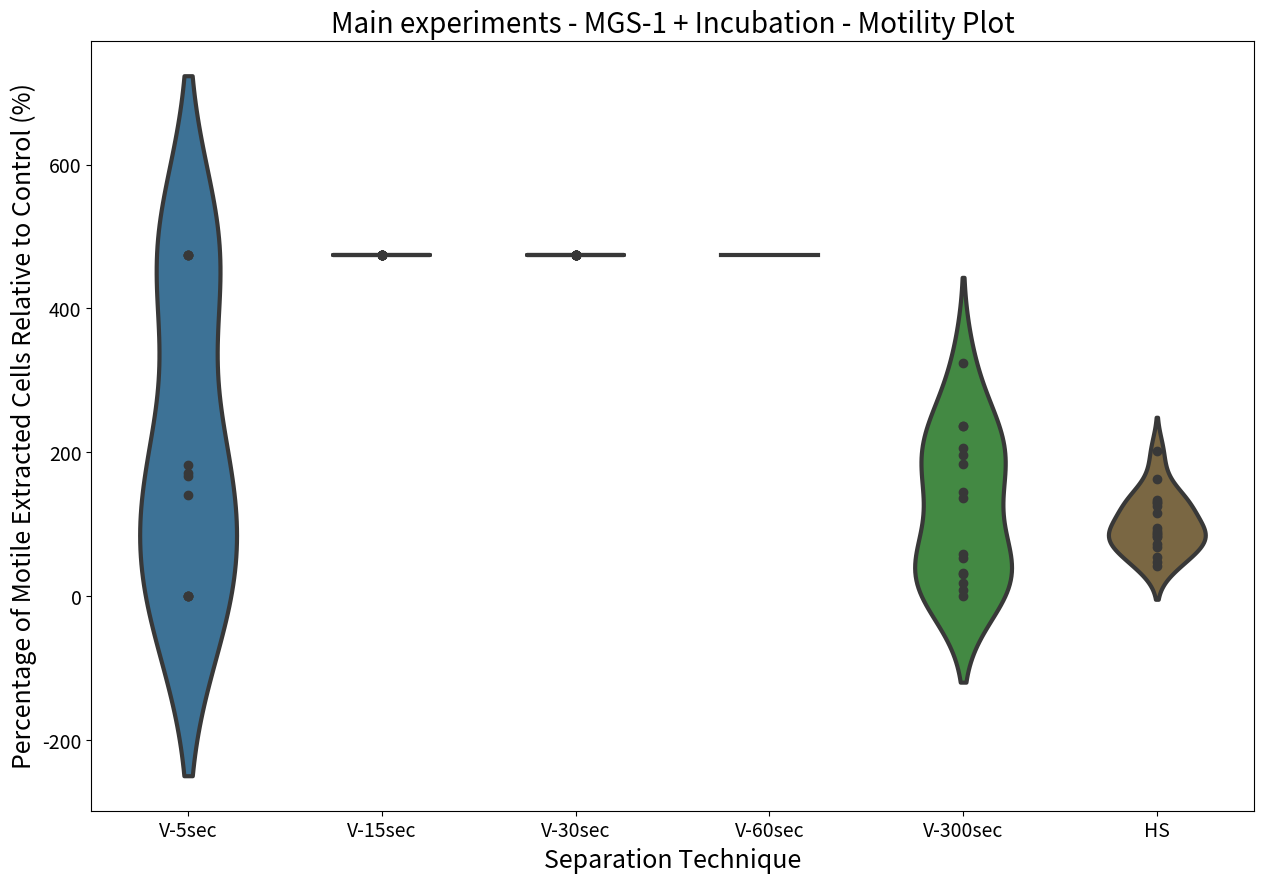

Python code for this plot:
import matplotlib.pyplot as plt
import seaborn as sns
import pandas as pd
import numpy as np

# Your data
mgs1_inc_v_5sec = [0.00, 0.00, 0.00, 0.00, 171.77, 167.00, 182.18, 140.90, 473.74, 473.74, 473.74, 473.74]
print(np.mean(mgs1_inc_v_5sec))

mgs1_inc_v_15sec = [473.74, 473.74, 473.74, 473.74, 473.74, 473.74, 473.74, 473.74, 473.74, 473.74, 473.74, 473.74]
print(np.mean(mgs1_inc_v_15sec))

mgs1_inc_v_30sec = [473.74, 473.74, 473.74, 473.74, 473.74, 473.74, 473.74, 473.74, 473.74, 473.74, 473.74, 473.74]
print(np.mean(mgs1_inc_v_30sec))

mgs1_inc_v_60sec = [473.74, 473.74, 473.74, 473.74, 473.74, 473.74, 473.74, 473.74, 473.74, 473.74, 473.74, 473.74, 473.74, 473.74, 473.74, 473.74]
print(np.mean(mgs1_inc_v_60sec))

mgs1_inc_v_300sec = [52.64, 323.53, 30.56, 206.50, 58.10, 236.87, 32.51, 236.87, 17.55, 8.77, 0.00, 183.92, 195.68, 136.50, 145.28]
print(np.mean(mgs1_inc_v_300sec))

mgs1_inc_hs = [133.99, 129.79, 68.67, 86.86, 89.85, 94.52, 72.24, 87.71, 47.81, 83.49, 42.16, 54.11, 81.68, 115.93, 202.09, 124.70, 130.69, 163.36]
print(np.mean(mgs1_inc_hs))

# Prepare the data in a tidy format
df = pd.DataFrame({
    'Percentage of Motile Extracted Cells Relative to Control (%)': mgs1_inc_v_5sec + mgs1_inc_v_15sec + mgs1_inc_v_30sec + mgs1_inc_v_60sec + mgs1_inc_v_300sec 
    + mgs1_inc_hs,
    'Separation Technique': ['V-5sec'] * len(mgs1_inc_v_5sec) + ['V-15sec'] * len(mgs1_inc_v_15sec) + ['V-30sec'] * len(mgs1_inc_v_30sec) + ['V-60sec'] * len(mgs1_inc_v_60sec)
    + ['V-300sec'] * len(mgs1_inc_v_300sec) + ['HS'] *len(mgs1_inc_hs)
})

print(df)

# Define custom colors for each group
colors_15 = [
    "#1f77b4",  # muted blue
    "#ff7f0e",  # safety orange
    "#2ca02c",  # cooked asparagus green
    "#d62728",  # brick red
    "#9467bd",  # muted purple
    "#8c564b",  # chestnut brown
    "#e377c2",  # raspberry yogurt pink
    "#7f7f7f",  # middle gray
    "#bcbd22",  # curry yellow-green
    "#17becf",  # blue-teal
    "#393b79",  # dark slate blue
    "#637939",  # olive green
    "#8c6d31",  # dark goldenrod
    "#843c39",  # dark red
    "#7b4173"   # dark orchid
]

my_colors = {'V-5sec': colors_15[0], 'V-15sec': colors_15[14], 'V-30sec': colors_15[1], 'V-60sec': colors_15[13], 'V-300sec': colors_15[2], 
             'HS': colors_15[12]}

plt.figure(figsize=(15, 10))
#sns.violinplot(x='Group', y='Value', data=df, inner='box', linewidth=1.2)
sns.violinplot(
    x='Separation Technique',
    y='Percentage of Motile Extracted Cells Relative to Control (%)',
    data=df,
    palette=my_colors,
    width=0.5,
    saturation=0.6,  # Adjust this value (0 to 1) for desired color intensity
    #inner='box',
    #inner='quart',
    inner='point', 
    linewidth=3
)
#sns.stripplot(
#    x='Group',
#    y='Value',
#    data=df,
#    color='black',
#    size=8,
#    jitter=True,
#    alpha=0.7
#)

# Limit the y-axis range to, for example, 0 to 1000
#ax.set_ylim(0, 7000)

plt.xlabel('Separation Technique', fontsize=18)  # x-axis label size
plt.ylabel('Percentage of Motile Extracted Cells Relative to Control (%)', fontsize=18)  # y-axis label size
plt.xticks(fontsize=14)  # x-tick label size
plt.yticks(fontsize=14)  # y-tick label size

plt.title('Main experiments - MGS-1 + Incubation - Motility Plot', fontsize=20)
plt.show()

print(f"MGS-1 + Inc + V5 = {np.median(mgs1_inc_v_5sec)}")
print(f"MGS-1 + Inc + V15 = {np.median(mgs1_inc_v_15sec)}")
print(f"MGS-1 + Inc + V30 = {np.median(mgs1_inc_v_30sec)}")
print(f"MGS-1 + Inc + V60 = {np.median(mgs1_inc_v_60sec)}")
print(f"MGS-1 + Inc + V300 = {np.median(mgs1_inc_v_300sec)}")
print(f"MGS-1 + Inc + HS = {np.median(mgs1_inc_hs)}")
